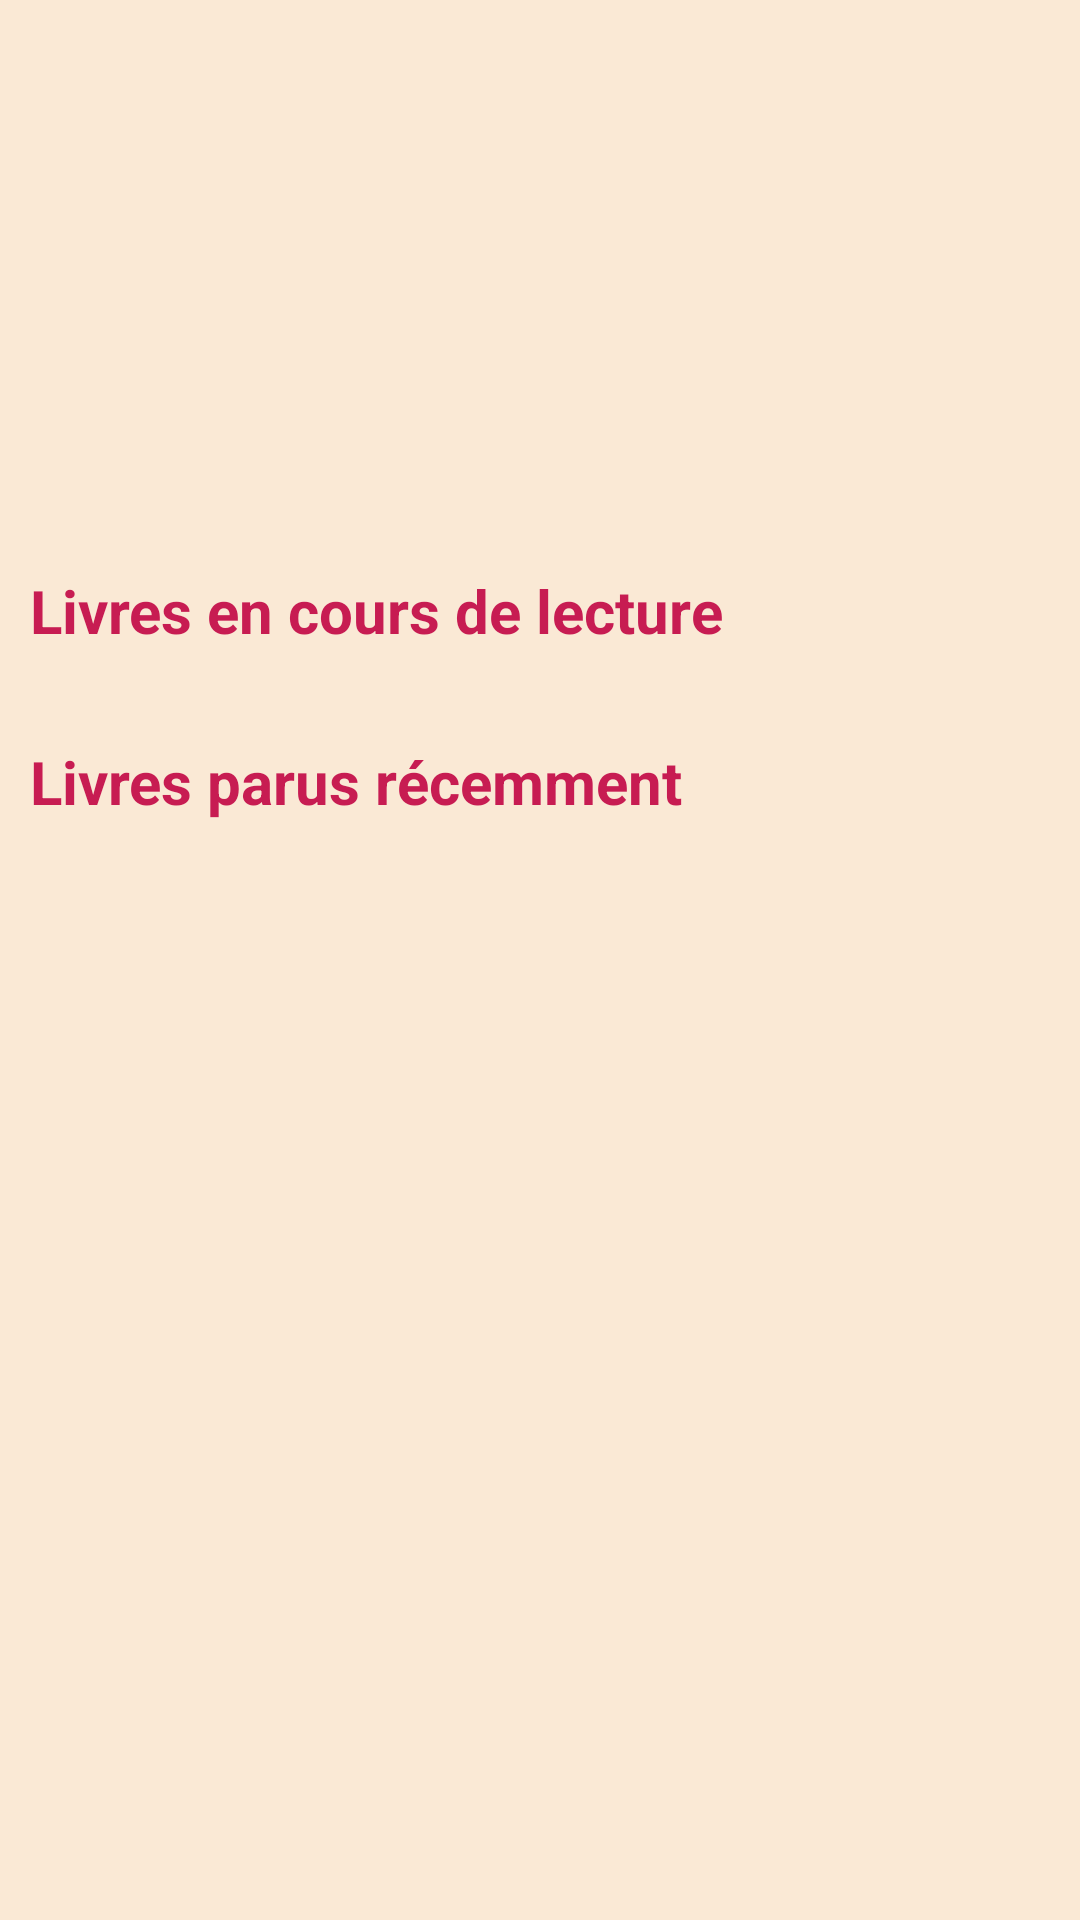

Android layout source for this screen:
<!-- AndroidManifest.xml: application theme Theme.Alexandrie -->
<!-- res/layout/activity_display_menu.xml -->
<?xml version="1.0" encoding="utf-8"?>
<LinearLayout xmlns:android="http://schemas.android.com/apk/res/android"
    xmlns:app="http://schemas.android.com/apk/res-auto"
    xmlns:tools="http://schemas.android.com/tools"
    android:layout_width="match_parent"
    android:layout_height="match_parent"
    android:background="@color/background_color"
    android:orientation="vertical"
    android:padding="10dp"
    tools:context=".ActivityDisplayMenu">

    <TextView
        android:layout_width="match_parent"
        android:layout_height="wrap_content"
        android:layout_marginTop="180dp"
        android:layout_marginBottom="5dp"
        android:text="Livres en cours de lecture"
        android:textColor="@color/first_dominant_dark"
        android:textSize="20sp"
        android:textStyle="bold" />

    <androidx.recyclerview.widget.RecyclerView
        android:id="@+id/livres_en_cours_de_lecture"
        android:layout_marginBottom="25dp"
        android:layout_width="match_parent"
        android:layout_height="wrap_content" />

    <TextView
        android:layout_width="match_parent"
        android:layout_height="wrap_content"
        android:text="Livres parus récemment"
        android:layout_marginBottom="5dp"
        android:textColor="@color/first_dominant_dark"
        android:textSize="20sp"
        android:textStyle="bold" />

    <androidx.recyclerview.widget.RecyclerView
        android:id="@+id/livres_parus_récemment"
        android:layout_width="match_parent"
        android:layout_height="wrap_content" />

</LinearLayout>
<!-- resources referenced by this layout -->
<resources>
  <color name="background_color">#FAE9D5</color>
  <color name="first_dominant_dark">#C71C52</color>
  <style name="Theme.Alexandrie" parent="Theme.MaterialComponents.DayNight.DarkActionBar">
          
          <item name="colorPrimary">@color/purple_500</item>
          <item name="colorPrimaryVariant">@color/purple_700</item>
          <item name="colorOnPrimary">@color/white</item>
          
          <item name="colorSecondary">@color/teal_200</item>
          <item name="colorSecondaryVariant">@color/teal_700</item>
          <item name="colorOnSecondary">@color/black</item>
          
          <item name="android:statusBarColor" tools:targetApi="l">?attr/colorPrimaryVariant</item>
          
      </style>
  <color name="purple_500">#FF6200EE</color>
  <color name="purple_700">#FF3700B3</color>
  <color name="white">#FFFFFFFF</color>
  <color name="teal_200">#FF03DAC5</color>
  <color name="teal_700">#FF018786</color>
  <color name="black">#FF000000</color>
</resources>
